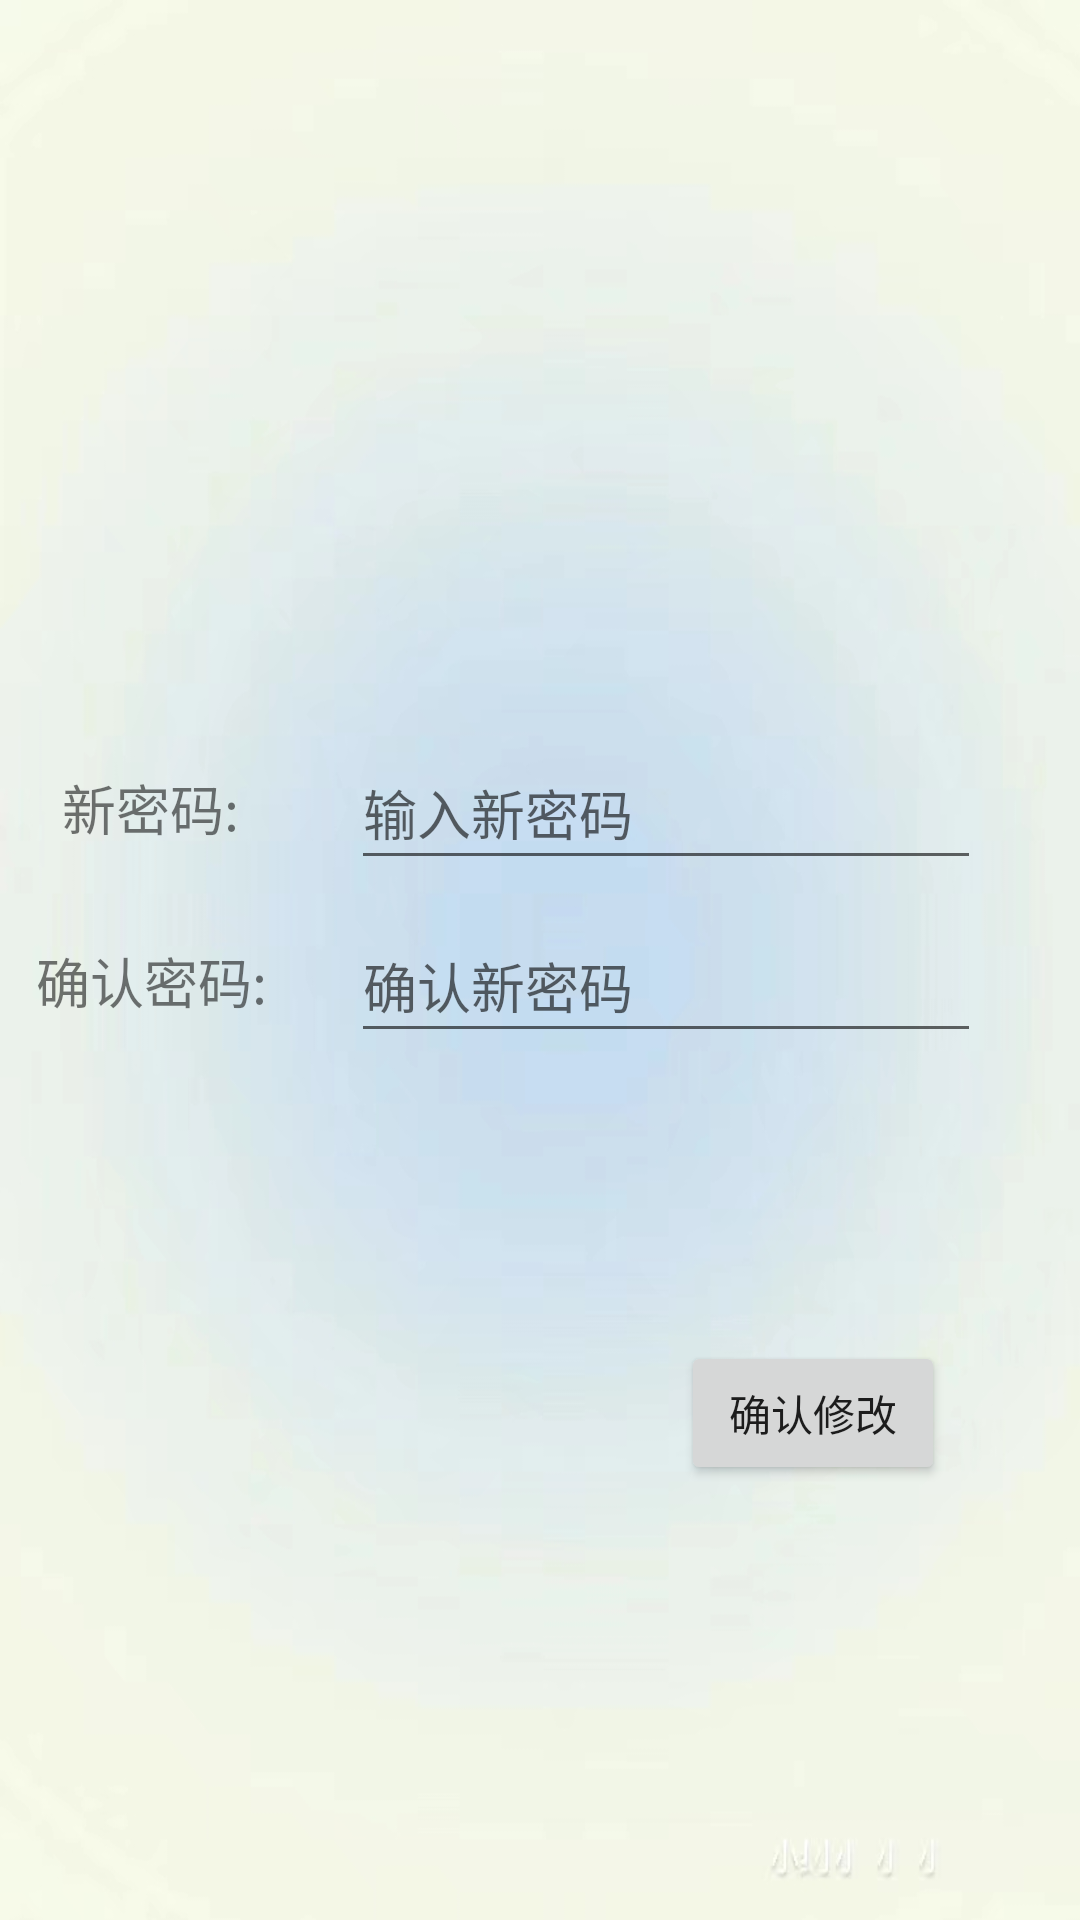

Reconstruct the res/layout file that produces this screen, plus the resources it refers to.
<!-- AndroidManifest.xml: application theme Theme.Success -->
<!-- res/layout/activity_change_pass.xml -->
<?xml version="1.0" encoding="utf-8"?>
<androidx.constraintlayout.widget.ConstraintLayout xmlns:android="http://schemas.android.com/apk/res/android"
    xmlns:app="http://schemas.android.com/apk/res-auto"
    xmlns:tools="http://schemas.android.com/tools"
    android:layout_width="match_parent"
    android:layout_height="match_parent"
    android:background="@drawable/blue"
    tools:context=".ChangePass">


    <Button
        android:id="@+id/sureChange"
        android:layout_width="wrap_content"
        android:layout_height="wrap_content"
        android:layout_marginEnd="45dp"
        android:layout_marginBottom="145dp"
        android:text="确认修改"
        app:layout_constraintBottom_toBottomOf="parent"
        app:layout_constraintEnd_toEndOf="parent" />

    <EditText
        android:id="@+id/editTextTextPassword"
        android:layout_width="wrap_content"
        android:layout_height="wrap_content"
        android:ems="10"
        android:hint="输入新密码"
        android:inputType="textPassword"
        android:minHeight="48dp"
        app:layout_constraintBottom_toBottomOf="@+id/textView"
        app:layout_constraintStart_toEndOf="@+id/textView"
        app:layout_constraintStart_toStartOf="@+id/editTextTextPassword2"
        app:layout_constraintTop_toTopOf="@+id/textView" />

    <EditText
        android:id="@+id/editTextTextPassword2"
        android:layout_width="wrap_content"
        android:layout_height="wrap_content"
        android:layout_marginEnd="21dp"
        android:ems="10"
        android:hint="确认新密码"
        android:inputType="textPassword"
        android:minHeight="48dp"
        app:layout_constraintBottom_toBottomOf="@+id/textView2"
        app:layout_constraintEnd_toEndOf="parent"
        app:layout_constraintStart_toEndOf="@+id/textView2"
        app:layout_constraintTop_toTopOf="@+id/textView2" />

    <TextView
        android:id="@+id/textView"
        android:layout_width="wrap_content"
        android:layout_height="wrap_content"
        android:layout_marginTop="256dp"
        android:layout_marginEnd="17dp"
        android:text="新密码:"
        android:textSize="18sp"
        app:layout_constraintEnd_toStartOf="@+id/editTextTextPassword"
        app:layout_constraintStart_toStartOf="parent"
        app:layout_constraintTop_toTopOf="parent" />

    <TextView
        android:id="@+id/textView2"
        android:layout_width="wrap_content"
        android:layout_height="wrap_content"
        android:layout_marginEnd="16dp"
        android:layout_marginBottom="300dp"
        android:text="确认密码:"
        android:textSize="18sp"
        app:layout_constraintBottom_toBottomOf="parent"
        app:layout_constraintEnd_toStartOf="@+id/editTextTextPassword2"
        app:layout_constraintStart_toStartOf="parent" />
</androidx.constraintlayout.widget.ConstraintLayout>
<!-- resources referenced by this layout -->
<resources>
  <!-- drawable blue: jpg bitmap (drawable, 83767 bytes) -->
  <style name="Theme.Success" parent="Theme.MaterialComponents.DayNight.DarkActionBar">
          
          <item name="colorPrimary">@color/purple_500</item>
          <item name="colorPrimaryVariant">@color/purple_700</item>
          <item name="colorOnPrimary">@color/white</item>
          
          <item name="colorSecondary">@color/teal_200</item>
          <item name="colorSecondaryVariant">@color/teal_700</item>
          <item name="colorOnSecondary">@color/black</item>
          
          <item name="android:statusBarColor">?attr/colorPrimaryVariant</item>
          
      </style>
  <!-- not gathered from this repository: default colours our renderer supplied (Android Studio template values) -->
  <color name="purple_500">#FF6200EE</color>
  <color name="purple_700">#FF3700B3</color>
  <color name="teal_200">#FF03DAC5</color>
  <color name="teal_700">#FF018786</color>
  <color name="black">#FF000000</color>
  <color name="white">#FFFFFFFF</color>
</resources>
